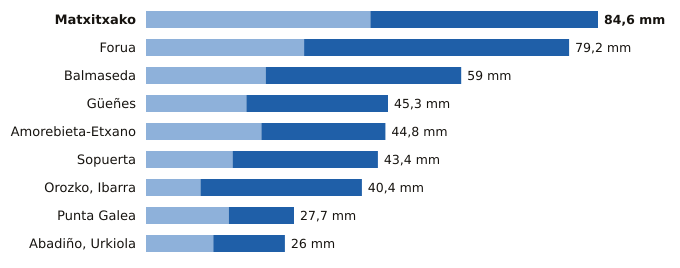

The table this chart was drawn from, first rows:
estacion, provincia, indicativo, mm_6_dias_anteriores, mm_hoy, mm_7_dias, horas_de_hoy
Matxitxako, Bizkaia, 1057B, 42.0, 42.6, 84.6, 20
Forua, Bizkaia, 1056K, 29.6, 49.6, 79.2, 20
Balmaseda, Bizkaia, 1078C, 22.4, 36.6, 59.0, 19
Güeñes, Bizkaia, 1078I, 18.8, 26.5, 45.3, 20
Amorebieta-Etxano, Bizkaia, 1074C, 21.6, 23.2, 44.8, 20
Sopuerta, Bizkaia, 1083B, 16.2, 27.2, 43.4, 20
Orozko, Ibarra, Bizkaia, 1064L, 10.2, 30.2, 40.4, 20
Punta Galea, Bizkaia, 1059X, 15.5, 12.2, 27.7, 20
Abadiño, Urkiola, Bizkaia, 1069Y, 12.6, 13.4, 26.0, 16
